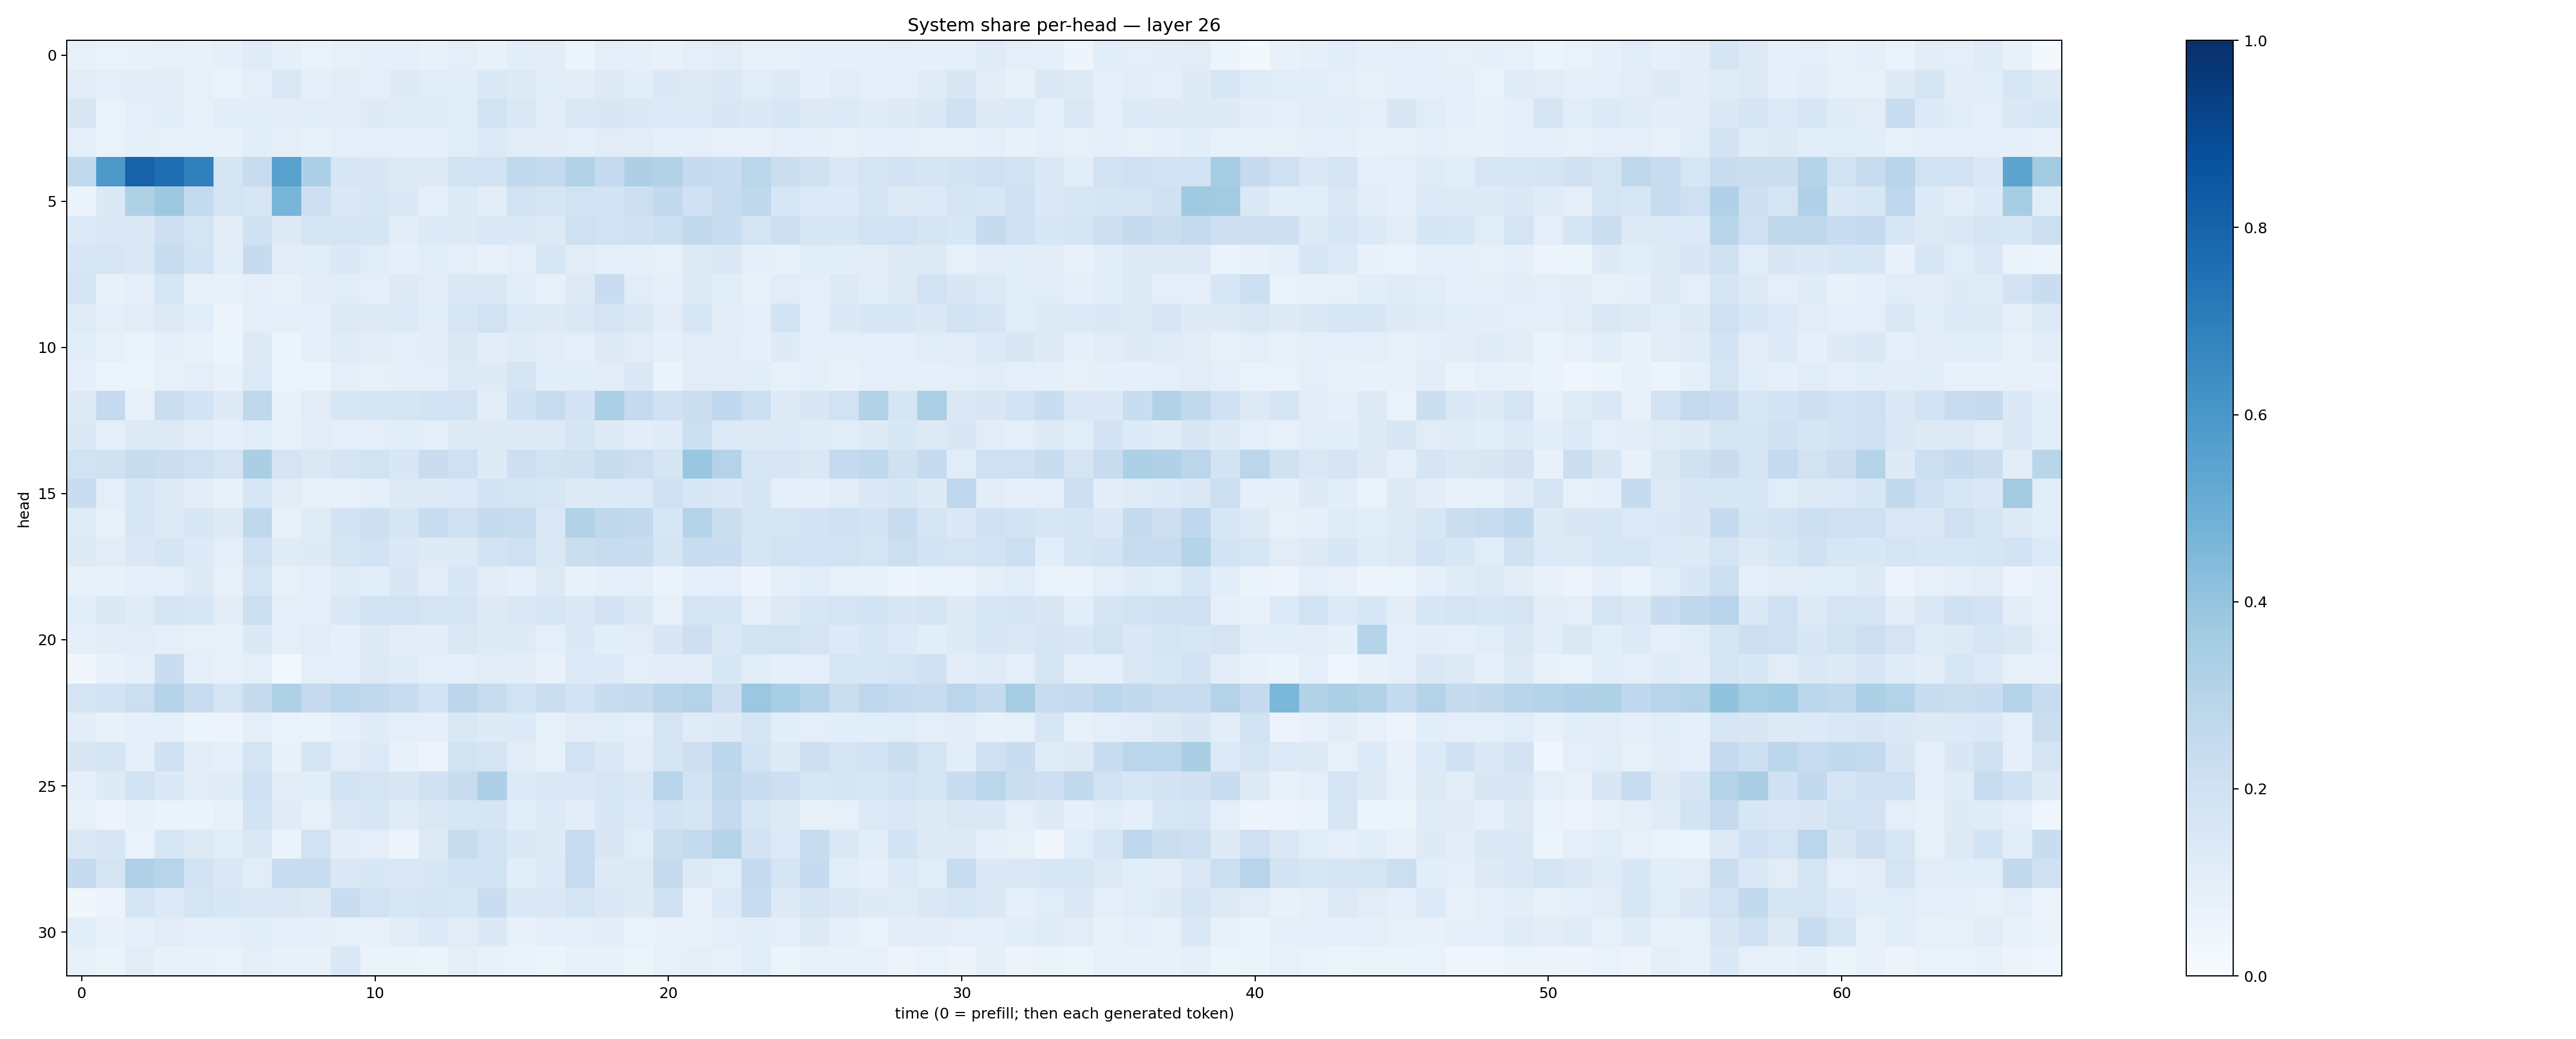

Data behind this chart, as committed beside it:
0.08428467, 0.06867606, 0.07439571, 0.08130396, 0.0760442, 0.092693254, 0.11755118, 0.09178884, 0.067057125, 0.08475596, 0.08615708, 0.08768097, 0.077110834, 0.09526482, 0.072712936, 0.10872602, 0.10181266, 0.053512886, 0.098910205, 0.08833891, 0.07359619, 0.10052688, 0.11153686, 0.085330926
0.1094, 0.09553, 0.103, 0.1028, 0.0789, 0.06688, 0.09543, 0.1466, 0.08634, 0.1042, 0.1007, 0.1227, 0.1154, 0.1061, 0.1422, 0.1265, 0.1148, 0.1026, 0.1265, 0.1077, 0.14, 0.1309, 0.1464, 0.1134
0.1497, 0.06995, 0.0974, 0.1058, 0.08399, 0.1084, 0.1069, 0.1022, 0.1057, 0.1113, 0.1248, 0.1179, 0.1205, 0.1163, 0.1915, 0.1409, 0.1036, 0.1453, 0.1521, 0.1388, 0.1358, 0.133, 0.1508, 0.1397
0.09755, 0.06888, 0.0913, 0.08539, 0.08581, 0.07497, 0.1074, 0.09978, 0.07916, 0.09628, 0.1009, 0.09728, 0.09461, 0.115, 0.1367, 0.1102, 0.1031, 0.1001, 0.1096, 0.1122, 0.09097, 0.09419, 0.07976, 0.07173
0.2621, 0.5949, 0.8022, 0.7566, 0.6883, 0.1692, 0.2368, 0.557, 0.3284, 0.1623, 0.1507, 0.1275, 0.1258, 0.1908, 0.193, 0.2631, 0.2513, 0.3125, 0.2507, 0.3268, 0.3108, 0.248, 0.2278, 0.2854
0.06345, 0.1383, 0.3212, 0.3779, 0.2553, 0.177, 0.1573, 0.4649, 0.2129, 0.144, 0.1597, 0.1382, 0.09478, 0.1329, 0.1046, 0.1949, 0.17, 0.1947, 0.1866, 0.2154, 0.2604, 0.2003, 0.2362, 0.2702
0.1348, 0.1472, 0.1462, 0.211, 0.1755, 0.1119, 0.1958, 0.1279, 0.1758, 0.1733, 0.1705, 0.1049, 0.1367, 0.1298, 0.1414, 0.1377, 0.1327, 0.2039, 0.189, 0.199, 0.2185, 0.26, 0.2321, 0.1792
0.1602, 0.1569, 0.1407, 0.2374, 0.1869, 0.108, 0.2449, 0.1096, 0.1141, 0.137, 0.1144, 0.08795, 0.1069, 0.09911, 0.07778, 0.09779, 0.1629, 0.1118, 0.09671, 0.09328, 0.08479, 0.1284, 0.1449, 0.09298
0.1738, 0.07402, 0.1004, 0.1596, 0.0815, 0.07676, 0.09808, 0.08298, 0.1102, 0.1143, 0.09537, 0.128, 0.1111, 0.1371, 0.1451, 0.108, 0.08086, 0.1284, 0.2297, 0.1151, 0.09735, 0.1274, 0.115, 0.0852
0.1197, 0.09445, 0.1119, 0.1326, 0.108, 0.049, 0.09564, 0.09572, 0.09107, 0.1294, 0.125, 0.136, 0.1157, 0.1594, 0.192, 0.1345, 0.1311, 0.1418, 0.1793, 0.1429, 0.1035, 0.1624, 0.1043, 0.09654
0.1064, 0.07891, 0.06926, 0.0874, 0.07796, 0.06177, 0.1316, 0.06232, 0.08648, 0.1193, 0.1033, 0.09888, 0.102, 0.1417, 0.1028, 0.1197, 0.1114, 0.1013, 0.127, 0.1122, 0.09141, 0.1125, 0.1033, 0.09057
0.09345, 0.05907, 0.06053, 0.0809, 0.09689, 0.07419, 0.1362, 0.05221, 0.06035, 0.09508, 0.08293, 0.09293, 0.0961, 0.1366, 0.1232, 0.1688, 0.1083, 0.1078, 0.1099, 0.1446, 0.06576, 0.113, 0.1044, 0.106
0.1319, 0.2535, 0.08183, 0.2251, 0.1857, 0.124, 0.2725, 0.07351, 0.1107, 0.1535, 0.166, 0.1703, 0.1847, 0.1913, 0.103, 0.1999, 0.2415, 0.1827, 0.3348, 0.2519, 0.1998, 0.2224, 0.2693, 0.2165
0.1386, 0.09411, 0.125, 0.1298, 0.1116, 0.09148, 0.1167, 0.08289, 0.1109, 0.09625, 0.09832, 0.1087, 0.1005, 0.1298, 0.1251, 0.1244, 0.1255, 0.1711, 0.1265, 0.1026, 0.1174, 0.2182, 0.1354, 0.1274
0.1878, 0.1967, 0.2344, 0.224, 0.2047, 0.1738, 0.3396, 0.1721, 0.1449, 0.165, 0.1896, 0.1531, 0.2301, 0.205, 0.1231, 0.2125, 0.1933, 0.1986, 0.2386, 0.2169, 0.1708, 0.3868, 0.3072, 0.1595
0.2277, 0.0958, 0.1531, 0.1298, 0.1043, 0.08261, 0.1582, 0.1117, 0.07879, 0.08406, 0.1009, 0.1269, 0.1269, 0.1331, 0.1862, 0.1759, 0.1605, 0.1283, 0.1358, 0.1349, 0.2029, 0.1584, 0.1368, 0.17
0.1198, 0.08501, 0.1586, 0.1292, 0.1528, 0.1215, 0.2707, 0.08088, 0.1184, 0.1816, 0.2134, 0.1705, 0.2308, 0.2079, 0.2489, 0.242, 0.1461, 0.3112, 0.2734, 0.2612, 0.1598, 0.3049, 0.2226, 0.1686
0.1265, 0.1131, 0.1445, 0.1666, 0.1343, 0.1014, 0.2036, 0.1182, 0.1222, 0.1653, 0.1928, 0.1384, 0.1227, 0.1314, 0.1825, 0.2095, 0.1451, 0.2204, 0.242, 0.2414, 0.1691, 0.2364, 0.2303, 0.1672
0.0845, 0.072, 0.09157, 0.09614, 0.1231, 0.07946, 0.1747, 0.08188, 0.09641, 0.1202, 0.107, 0.1495, 0.1106, 0.1554, 0.1024, 0.08886, 0.1283, 0.07592, 0.09374, 0.09617, 0.06389, 0.08843, 0.09515, 0.048
0.1163, 0.1403, 0.1201, 0.1791, 0.1529, 0.1027, 0.2182, 0.0953, 0.1013, 0.1437, 0.1906, 0.195, 0.1765, 0.1747, 0.1243, 0.145, 0.1622, 0.1383, 0.1826, 0.1454, 0.07851, 0.1761, 0.168, 0.0955
0.09064, 0.1019, 0.1119, 0.09964, 0.08316, 0.08035, 0.1395, 0.09409, 0.1101, 0.08895, 0.1289, 0.1024, 0.1033, 0.1483, 0.1212, 0.1246, 0.09421, 0.1398, 0.1071, 0.1132, 0.1559, 0.2112, 0.1453, 0.1851
0.0323, 0.07463, 0.09744, 0.2285, 0.09938, 0.08142, 0.09966, 0.03011, 0.09923, 0.09075, 0.132, 0.1198, 0.09971, 0.1004, 0.1111, 0.1045, 0.07675, 0.1352, 0.136, 0.1013, 0.1029, 0.1105, 0.1554, 0.115
0.1768, 0.1867, 0.2186, 0.3044, 0.2391, 0.1787, 0.2428, 0.321, 0.2492, 0.2843, 0.264, 0.2404, 0.1858, 0.2846, 0.2349, 0.1949, 0.2249, 0.1864, 0.2328, 0.2435, 0.2911, 0.3077, 0.2127, 0.3823
0.1035, 0.0741, 0.09195, 0.08781, 0.06184, 0.05719, 0.1014, 0.06773, 0.065, 0.08711, 0.1176, 0.0994, 0.08901, 0.1414, 0.1229, 0.1335, 0.08441, 0.1124, 0.116, 0.09763, 0.1793, 0.1201, 0.1247, 0.1781
0.1507, 0.1711, 0.09901, 0.2005, 0.1053, 0.09338, 0.1789, 0.07188, 0.1704, 0.1104, 0.1361, 0.07241, 0.05775, 0.1934, 0.1737, 0.1131, 0.08351, 0.189, 0.1459, 0.1051, 0.1663, 0.2113, 0.2786, 0.184
0.09052, 0.1237, 0.1901, 0.1394, 0.1108, 0.121, 0.2022, 0.1131, 0.1084, 0.1852, 0.1734, 0.1501, 0.1962, 0.235, 0.325, 0.1329, 0.1385, 0.148, 0.1622, 0.1447, 0.2946, 0.1882, 0.2704, 0.2319
0.08244, 0.05761, 0.07171, 0.0644, 0.06349, 0.08494, 0.1838, 0.1204, 0.08542, 0.1422, 0.1601, 0.1175, 0.1418, 0.1622, 0.1703, 0.1076, 0.1332, 0.1045, 0.1557, 0.134, 0.1847, 0.1647, 0.2538, 0.158
0.1451, 0.1576, 0.06784, 0.1633, 0.1303, 0.117, 0.1414, 0.06464, 0.1943, 0.1051, 0.09786, 0.04825, 0.1314, 0.2404, 0.1875, 0.137, 0.1231, 0.2384, 0.1518, 0.1147, 0.2259, 0.2573, 0.3008, 0.181
0.2464, 0.175, 0.3192, 0.2958, 0.1951, 0.1428, 0.1155, 0.2301, 0.2398, 0.1477, 0.1547, 0.148, 0.1553, 0.1837, 0.1916, 0.1076, 0.1336, 0.2408, 0.1215, 0.1267, 0.2461, 0.1324, 0.116, 0.2489
0.03761, 0.05728, 0.171, 0.133, 0.1757, 0.1551, 0.1474, 0.1477, 0.132, 0.2297, 0.1935, 0.1589, 0.1697, 0.1628, 0.2296, 0.1401, 0.1421, 0.1784, 0.1444, 0.1224, 0.1996, 0.08102, 0.1363, 0.2347
0.1077, 0.07629, 0.08972, 0.112, 0.09226, 0.09506, 0.109, 0.0932, 0.09047, 0.08255, 0.07335, 0.1047, 0.133, 0.1126, 0.1372, 0.07364, 0.08611, 0.09893, 0.1022, 0.06863, 0.0761, 0.07432, 0.09569, 0.1066
0.08323, 0.06339, 0.1036, 0.0778, 0.0745, 0.06815, 0.1011, 0.07465, 0.07317, 0.142, 0.06369, 0.06578, 0.05991, 0.09388, 0.07687, 0.0689, 0.06232, 0.07119, 0.07552, 0.06191, 0.08569, 0.09112, 0.08124, 0.1133
